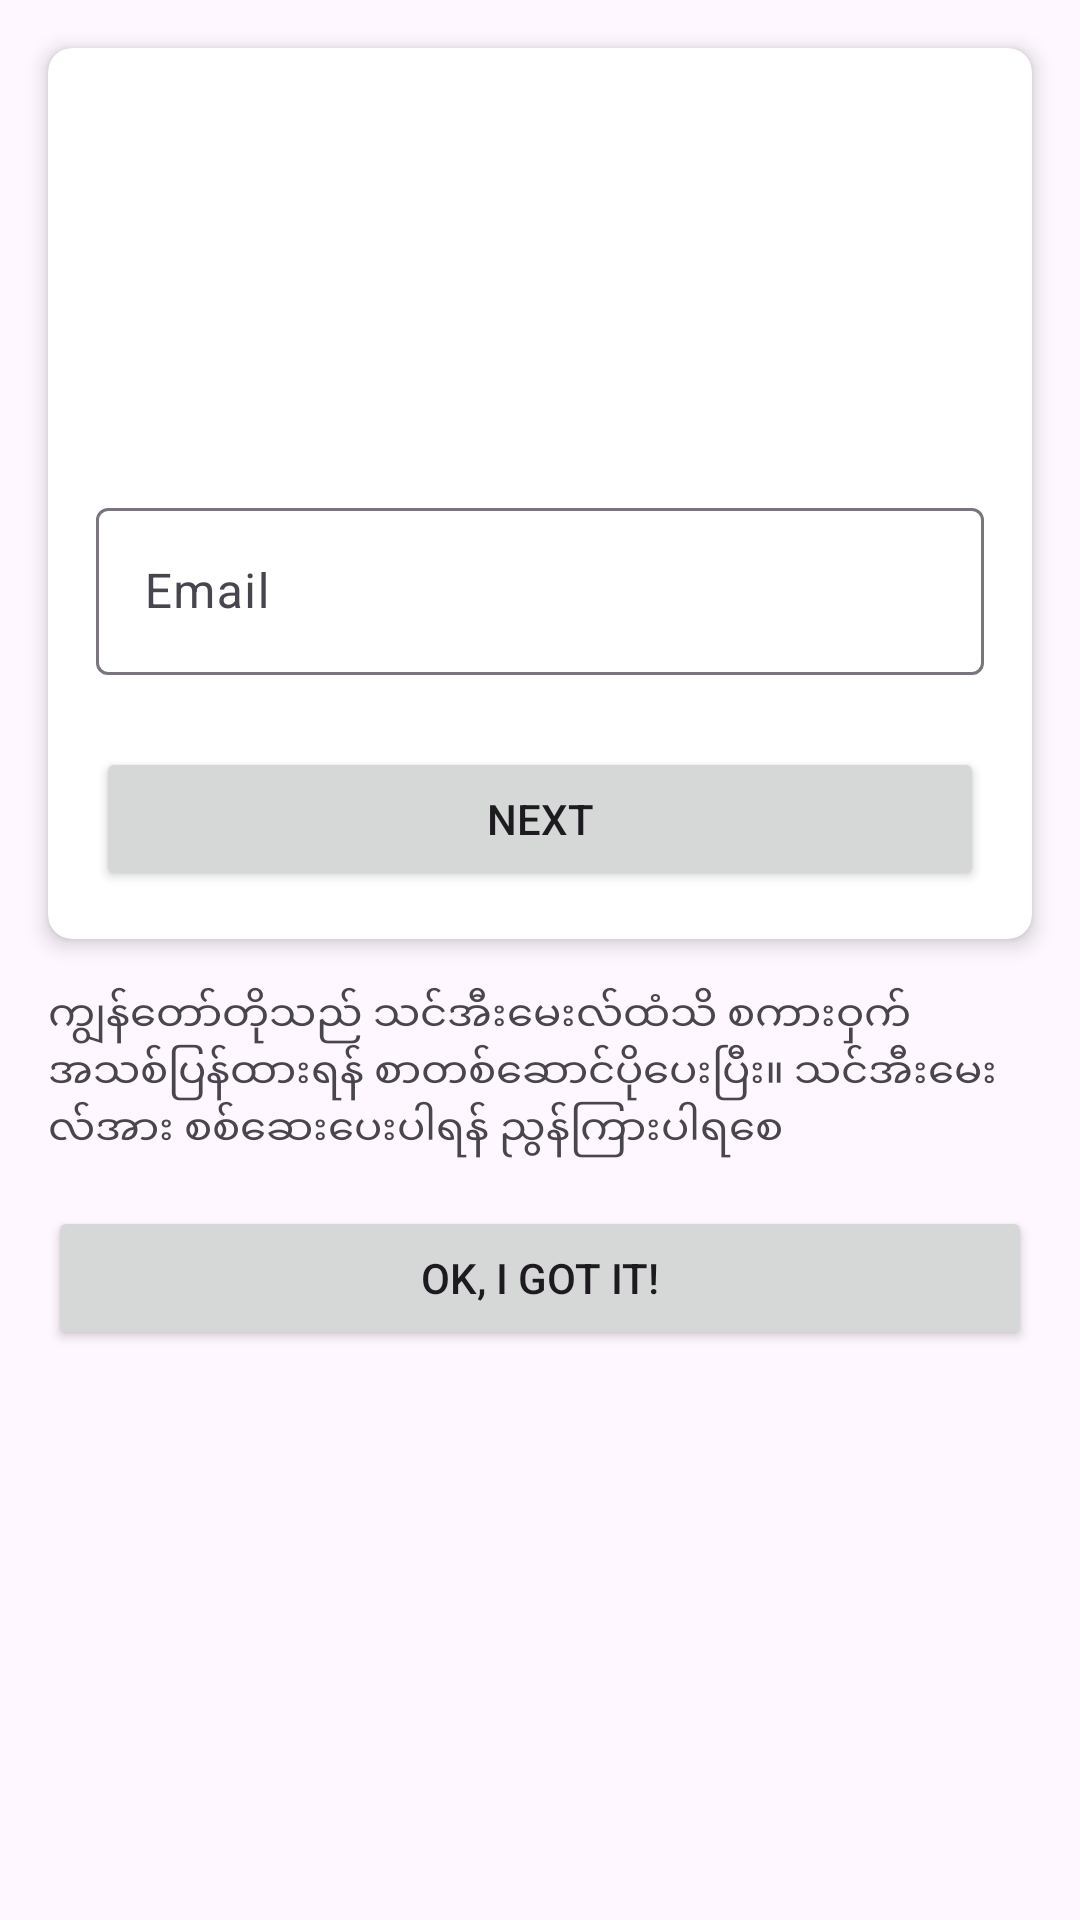

Produce the Android XML layout that renders to this screen, including the resource entries it uses.
<!-- AndroidManifest.xml: application theme Theme.WeatherDemo -->
<!-- res/layout/activity_forget_password.xml -->
<?xml version="1.0" encoding="utf-8"?>
<androidx.constraintlayout.widget.ConstraintLayout xmlns:android="http://schemas.android.com/apk/res/android"
    xmlns:app="http://schemas.android.com/apk/res-auto"
    xmlns:tools="http://schemas.android.com/tools"
    android:id="@+id/main"
    android:layout_width="match_parent"
    android:layout_height="match_parent"
    tools:context=".view.auth.SignUp">

    <androidx.cardview.widget.CardView
        android:id="@+id/cardView"
        android:layout_width="0dp"
        android:layout_height="wrap_content"
        android:layout_margin="16dp"
        app:cardCornerRadius="8dp"
        app:cardElevation="4dp"
        app:layout_constraintEnd_toEndOf="parent"
        app:layout_constraintStart_toStartOf="parent"
        app:layout_constraintTop_toTopOf="parent">

        <LinearLayout
            android:layout_width="match_parent"
            android:layout_height="wrap_content"
            android:orientation="vertical"
            android:padding="16dp">

            <ImageView
                android:id="@+id/profileImageView"
                android:layout_width="100dp"
                android:layout_height="100dp"
                android:layout_gravity="center"
                android:layout_marginBottom="16dp"
                android:contentDescription="Profile Image"
                android:src="@drawable/profile" />

            <com.google.android.material.textfield.TextInputLayout
                android:id="@+id/emailInputLayout"
                android:layout_width="match_parent"
                android:layout_height="wrap_content"
                android:layout_marginTop="16dp"
                android:hint="Email">

                <com.google.android.material.textfield.TextInputEditText
                    android:id="@+id/emailEditText"
                    android:layout_width="match_parent"
                    android:layout_height="wrap_content"
                    android:inputType="textEmailAddress" />
            </com.google.android.material.textfield.TextInputLayout>

            <Button
                android:id="@+id/signUpButton"
                android:layout_width="match_parent"
                android:layout_height="wrap_content"
                android:layout_marginTop="24dp"
                android:text="Next" />

        </LinearLayout>
    </androidx.cardview.widget.CardView>

    <TextView
        android:id="@+id/textView3"
        android:layout_width="0dp"
        android:layout_height="wrap_content"
        android:layout_marginTop="16dp"
        android:text="ကျွန်တော်တိုသည် သင်အီးမေးလ်ထံသိ စကားဝှက် အသစ်ပြန်ထားရန် စာတစ်ဆောင်ပိုပေးပြီး။ သင်အီးမေးလ်အား စစ်ဆေးပေးပါရန် ညွန်ကြားပါရစေ"
        app:layout_constraintEnd_toEndOf="@+id/cardView"
        app:layout_constraintStart_toStartOf="@+id/cardView"
        app:layout_constraintTop_toBottomOf="@+id/cardView" />

    <Button
        android:id="@+id/btnForgetOk"
        android:layout_width="0dp"
        android:layout_height="wrap_content"
        android:layout_marginTop="16dp"
        android:text="OK, I got it!"
        app:layout_constraintEnd_toEndOf="@+id/textView3"
        app:layout_constraintStart_toStartOf="@+id/textView3"
        app:layout_constraintTop_toBottomOf="@+id/textView3" />


</androidx.constraintlayout.widget.ConstraintLayout>
<!-- resources referenced by this layout -->
<resources>
  <style name="Theme.WeatherDemo" parent="Base.Theme.WeatherDemo" />
  <style name="Base.Theme.WeatherDemo" parent="Theme.Material3.DayNight.NoActionBar">
          
          
      </style>
</resources>
